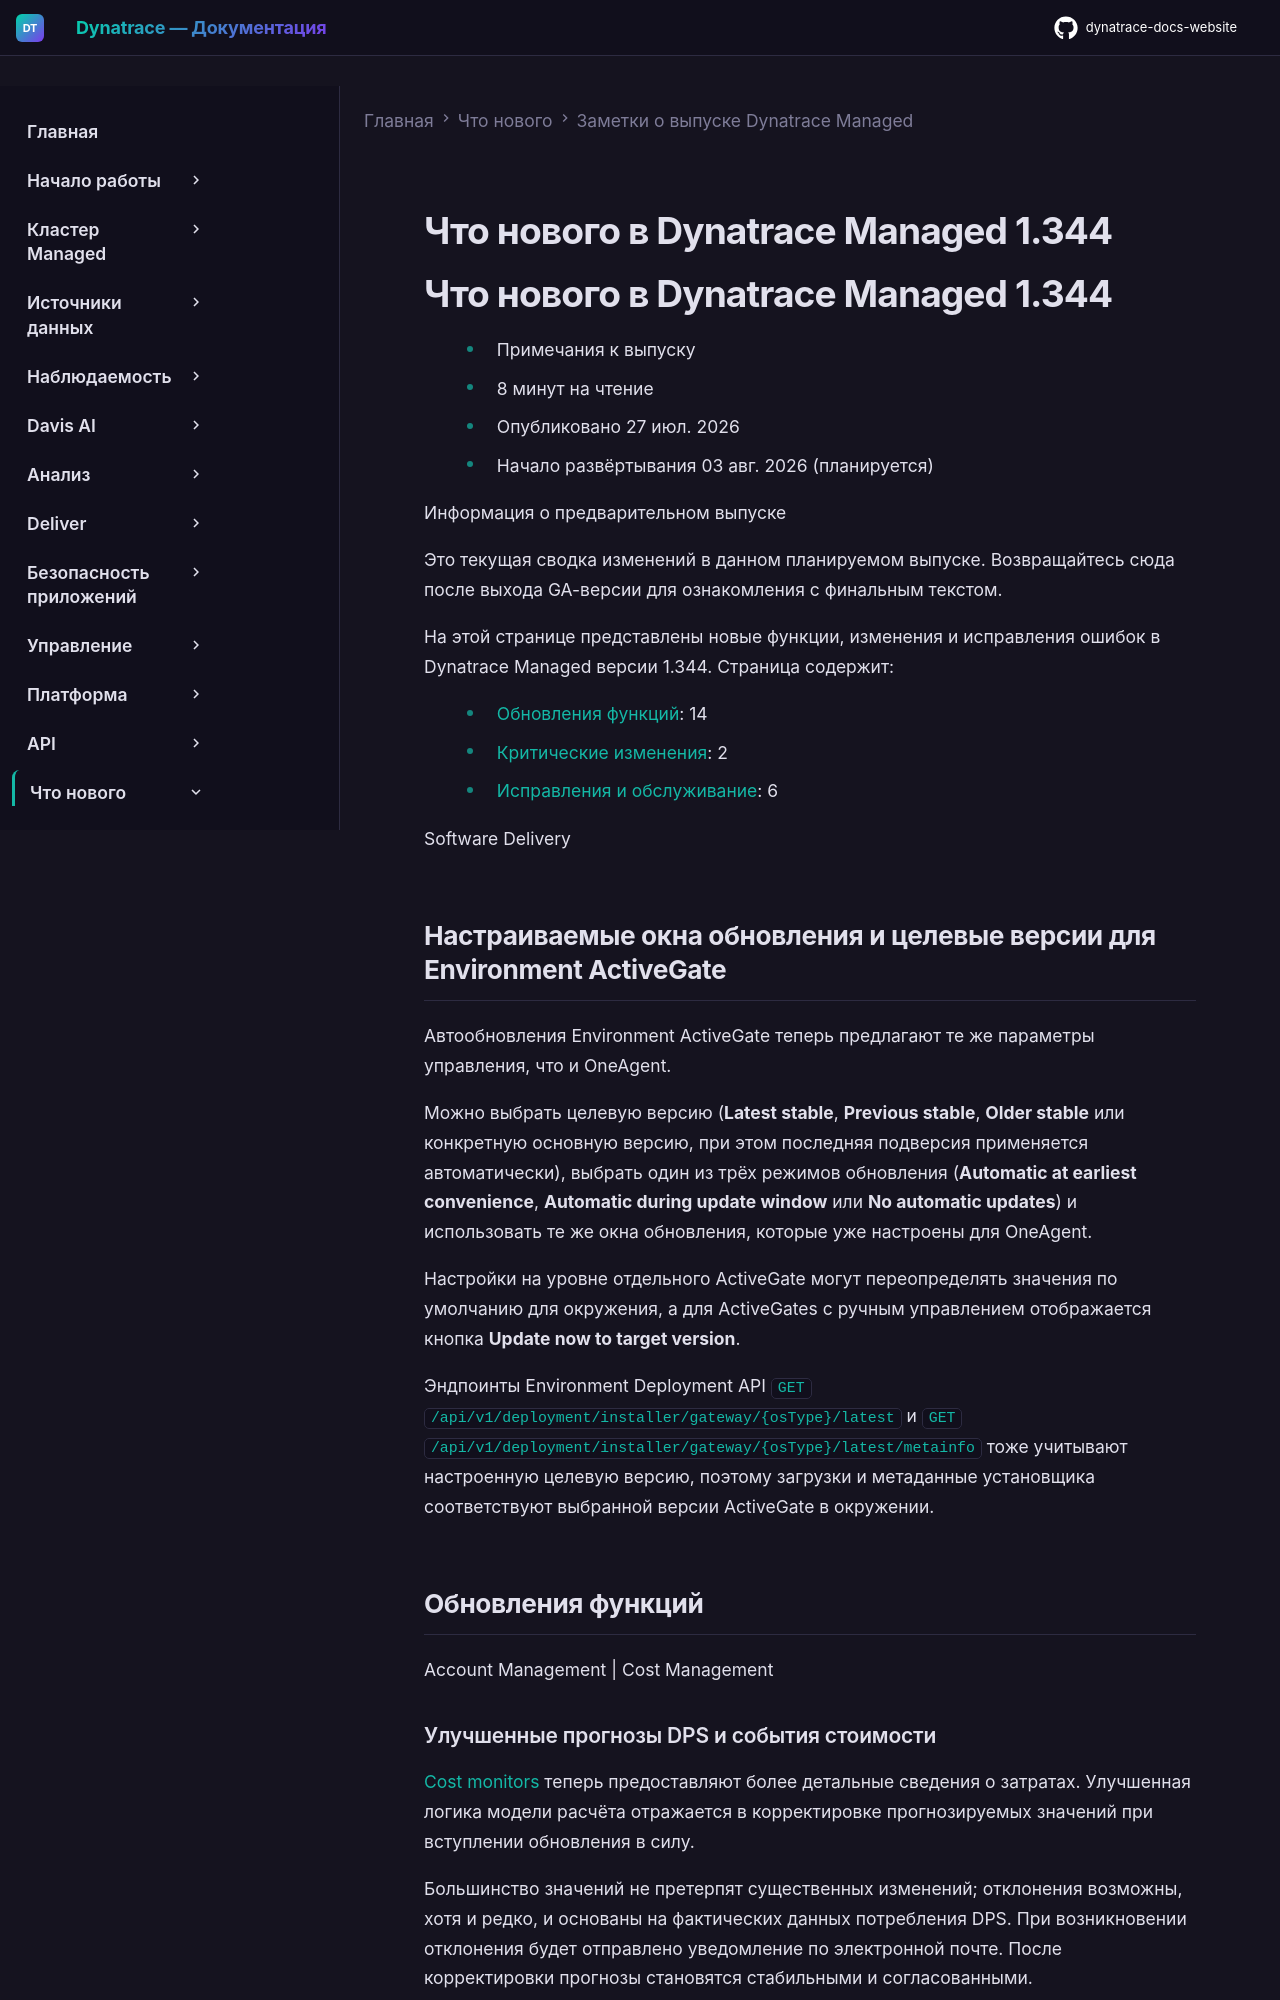

repository: Yerkebulan-Ardabayev/dynatrace-docs-website · page: managed-ru/whats-new/managed/sprint-344/index.html · generator: mkdocs

---
title: Что нового в Dynatrace Managed 1.344
source: https://docs.dynatrace.com/managed/whats-new/managed/sprint-344
---

# Что нового в Dynatrace Managed 1.344

# Что нового в Dynatrace Managed 1.344

* Примечания к выпуску
* 8 минут на чтение
* Опубликовано 27 июл. 2026
* Начало развёртывания 03 авг. 2026 (планируется)

Информация о предварительном выпуске

Это текущая сводка изменений в данном планируемом выпуске. Возвращайтесь сюда после выхода GA-версии для ознакомления с финальным текстом.

На этой странице представлены новые функции, изменения и исправления ошибок в Dynatrace Managed версии 1.344. Страница содержит:

* [Обновления функций](#updates): 14
* [Критические изменения](#breaking): 2
* [Исправления и обслуживание](#fixes): 6

Software Delivery

## Настраиваемые окна обновления и целевые версии для Environment ActiveGate

Автообновления Environment ActiveGate теперь предлагают те же параметры управления, что и OneAgent.

Можно выбрать целевую версию (**Latest stable**, **Previous stable**, **Older stable** или конкретную основную версию, при этом последняя подверсия применяется автоматически), выбрать один из трёх режимов обновления (**Automatic at earliest convenience**, **Automatic during update window** или **No automatic updates**) и использовать те же окна обновления, которые уже настроены для OneAgent.

Настройки на уровне отдельного ActiveGate могут переопределять значения по умолчанию для окружения, а для ActiveGates с ручным управлением отображается кнопка **Update now to target version**.

Эндпоинты Environment Deployment API `GET /api/v1/deployment/installer/gateway/{osType}/latest` и `GET /api/v1/deployment/installer/gateway/{osType}/latest/metainfo` тоже учитывают настроенную целевую версию, поэтому загрузки и метаданные установщика соответствуют выбранной версии ActiveGate в окружении.

## Обновления функций

Account Management | Cost Management
